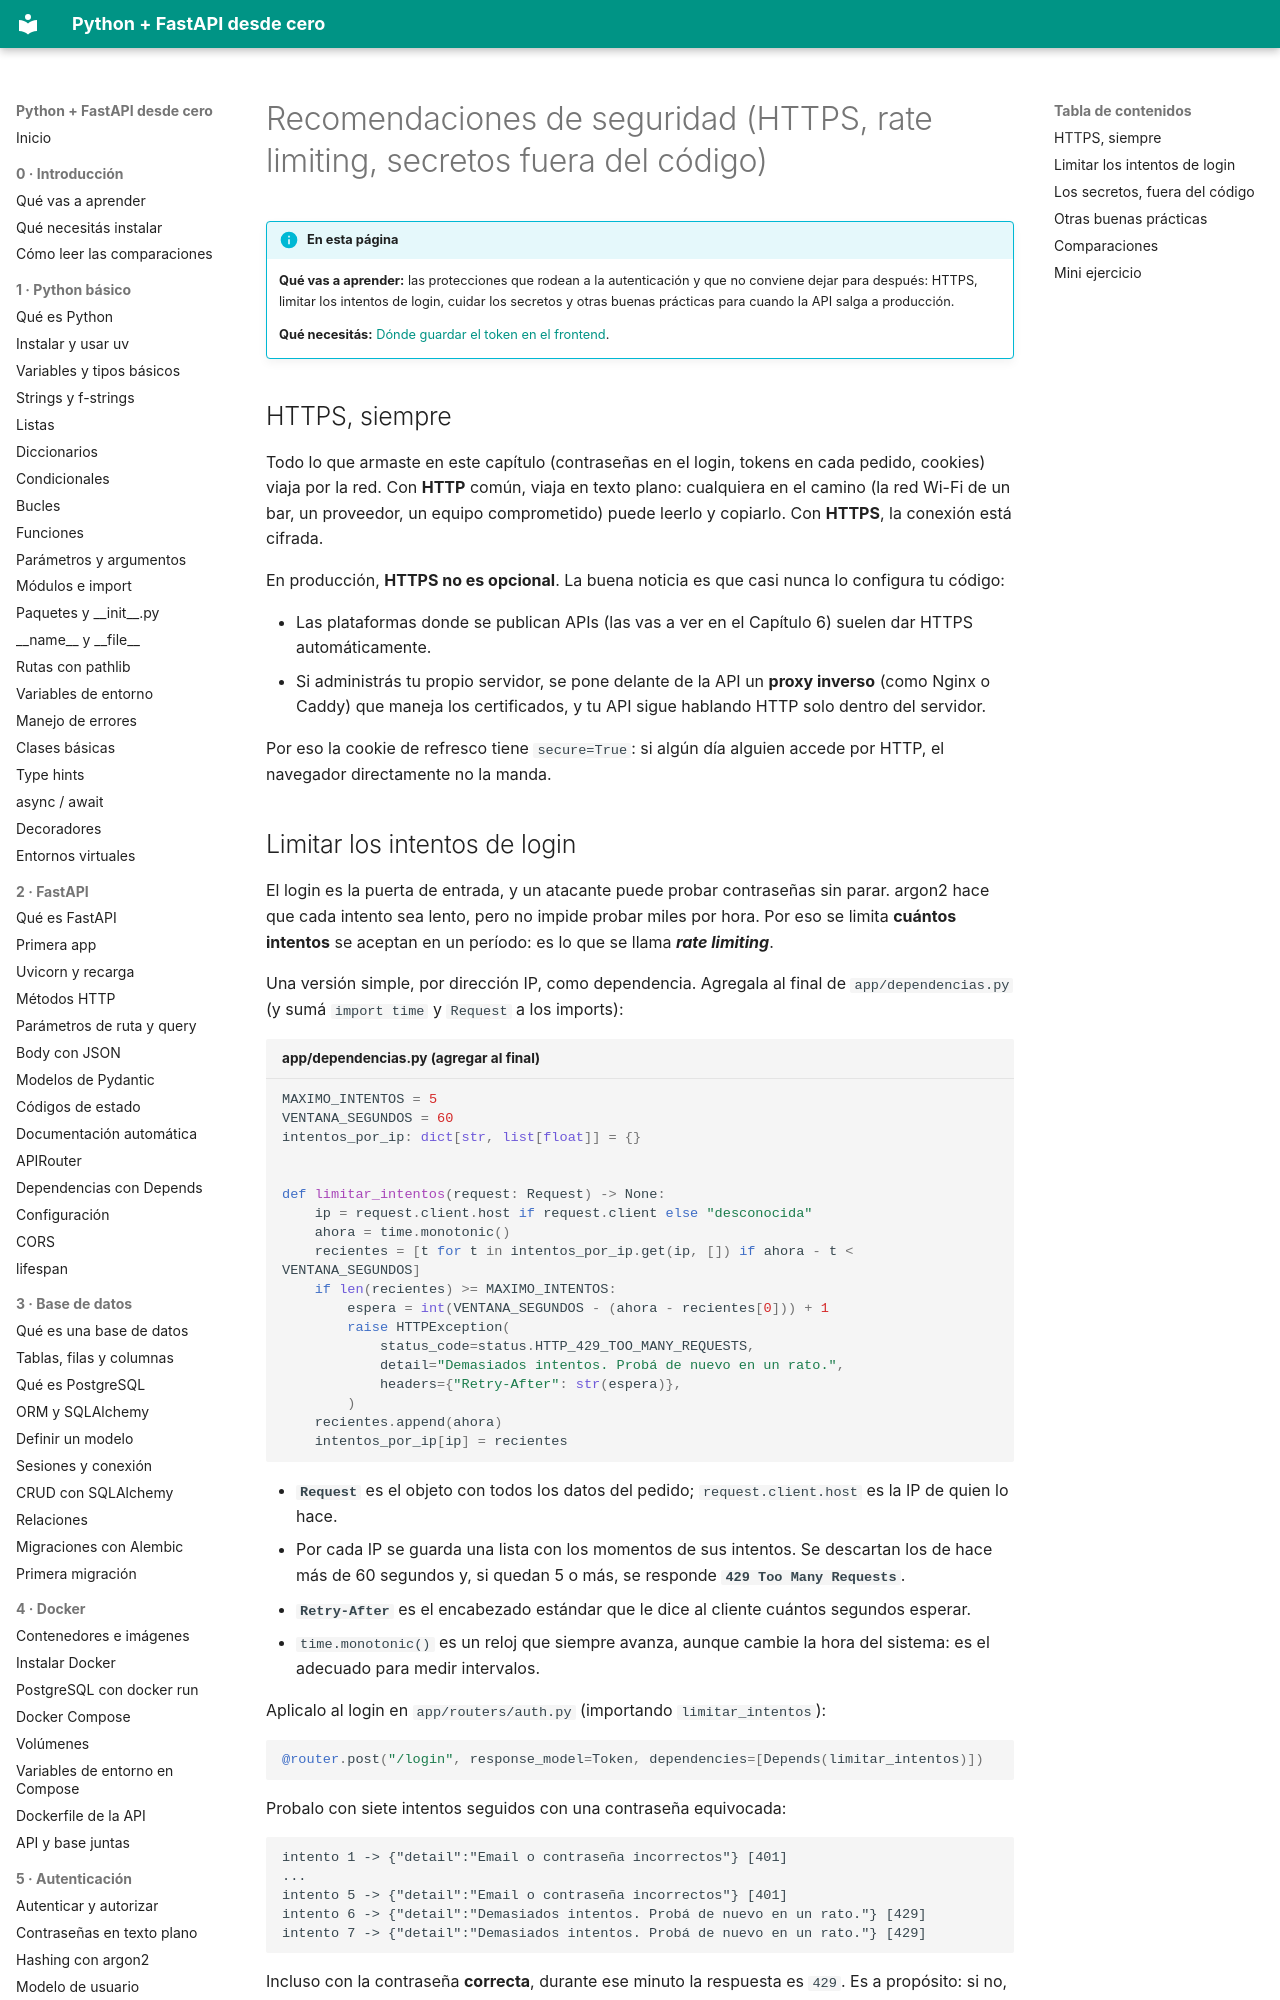

repository: villalb4/python-MkDocs · page: autenticacion/12-recomendaciones-seguridad/index.html · generator: mkdocs

# Recomendaciones de seguridad (HTTPS, rate limiting, secretos fuera del código)

!!! info "En esta página"

    **Qué vas a aprender:** las protecciones que rodean a la autenticación y que no conviene dejar para después: HTTPS, limitar los intentos de login, cuidar los secretos y otras buenas prácticas para cuando la API salga a producción.

    **Qué necesitás:** [Dónde guardar el token en el frontend](11-donde-guardar-token.md).

## HTTPS, siempre

Todo lo que armaste en este capítulo (contraseñas en el login, tokens en cada pedido, cookies) viaja por la red. Con **HTTP** común, viaja en texto plano: cualquiera en el camino (la red Wi-Fi de un bar, un proveedor, un equipo comprometido) puede leerlo y copiarlo. Con **HTTPS**, la conexión está cifrada.

En producción, **HTTPS no es opcional**. La buena noticia es que casi nunca lo configura tu código:

- Las plataformas donde se publican APIs (las vas a ver en el Capítulo 6) suelen dar HTTPS automáticamente.
- Si administrás tu propio servidor, se pone delante de la API un **proxy inverso** (como Nginx o Caddy) que maneja los certificados, y tu API sigue hablando HTTP solo dentro del servidor.

Por eso la cookie de refresco tiene `secure=True`: si algún día alguien accede por HTTP, el navegador directamente no la manda.
